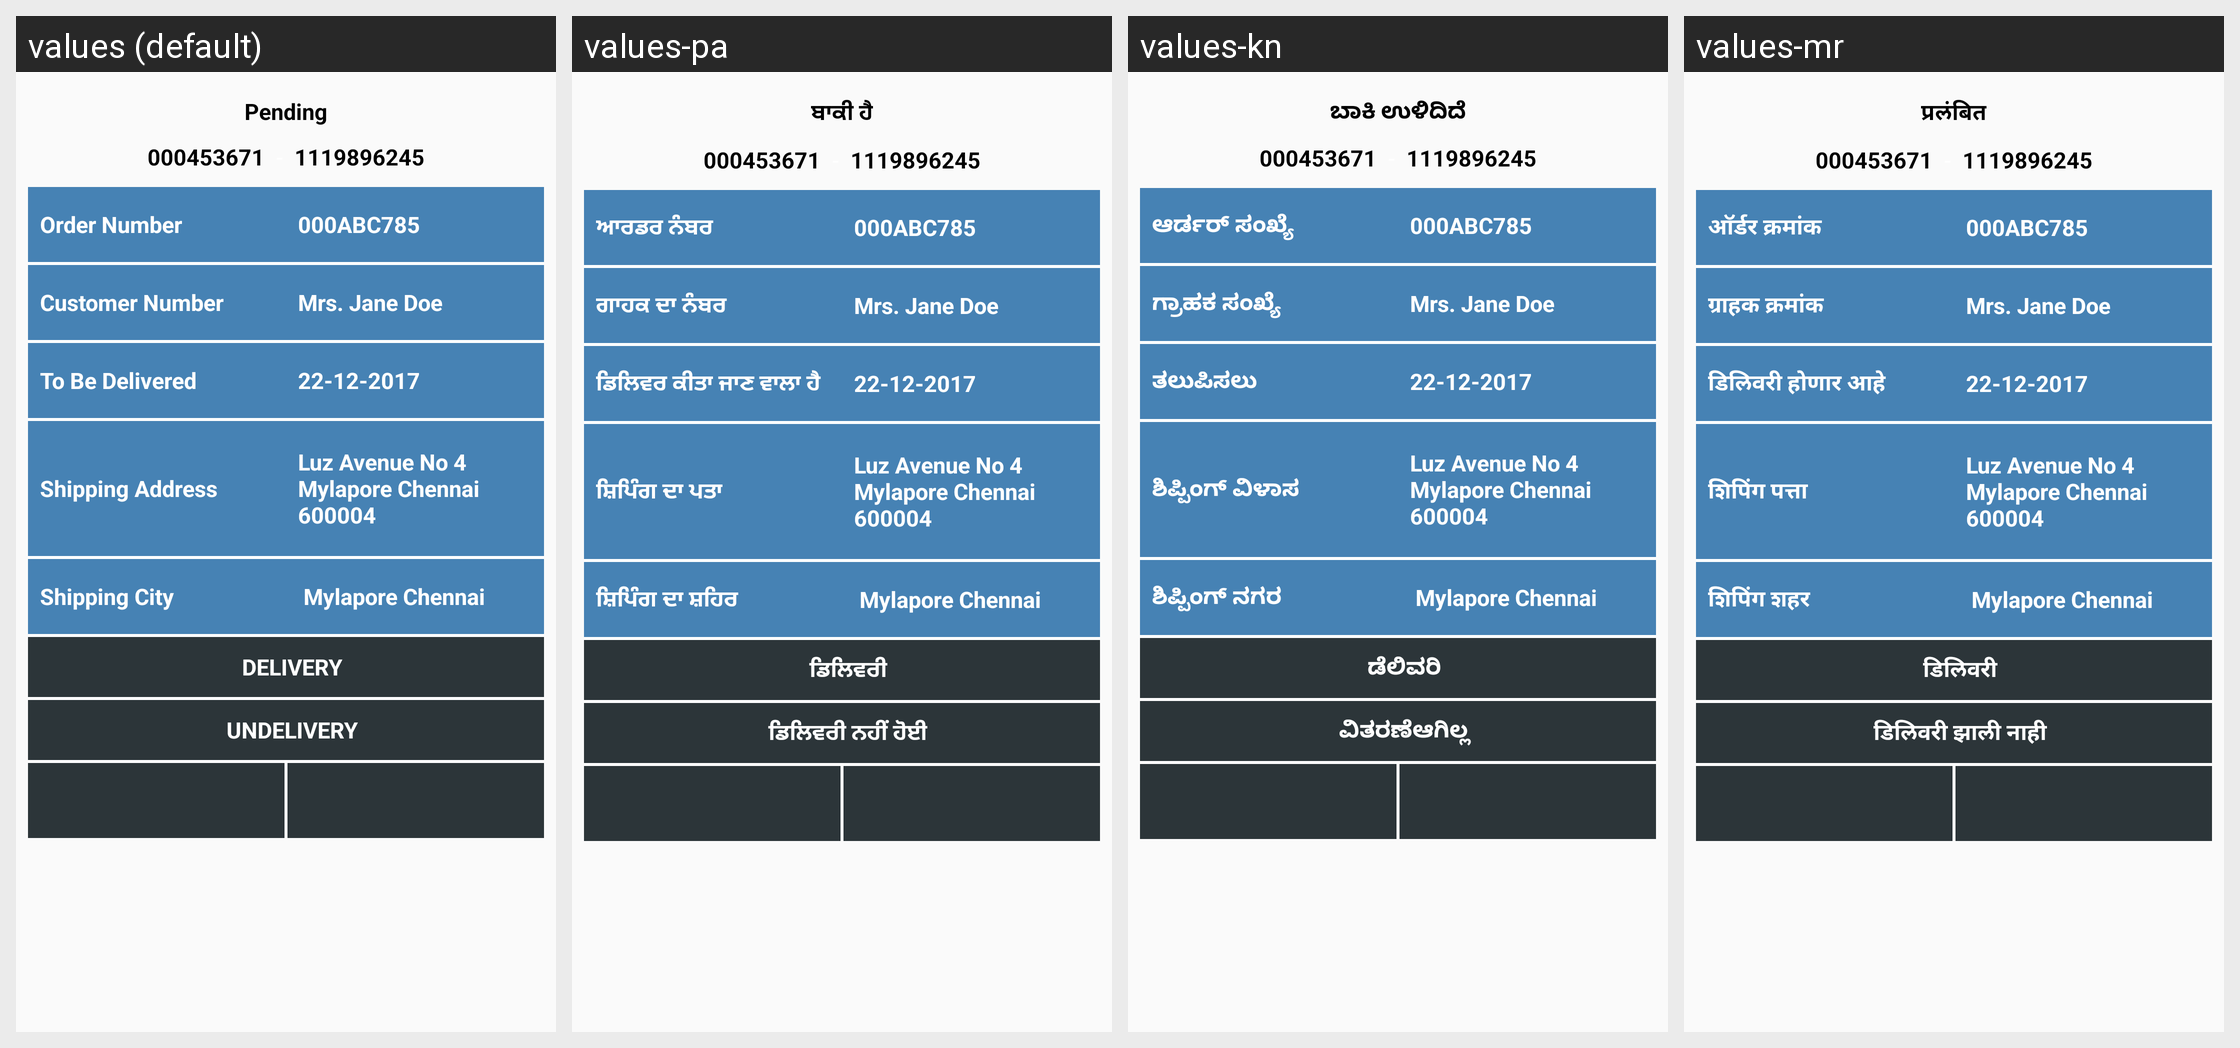

The Android screen above is rendered under several locales of the same app. Produce the string resources it draws, with the default and per-locale values.
Android screen res/layout/actvity_order_details.xml rendered under 4 locales, left to right: values (default), values-pa, values-kn, values-mr. Device: Nexus 5 (rendered at 1080×1920; each locale shown at half size, 540×960, under a caption strip naming it); theme AppTheme.
Other locales in the repository, not shown: values-as, values-be, values-en, values-hi, values-or, values-ta, values-te.
Strings drawn on this screen, with the default value and each locale's value (text and hints the layout hard-codes, and strings that could not be matched under every locale, appear in the picture but are not listed):

ord_title
  values: Pending
  values-pa: ਬਾਕੀ ਹੈ
  values-kn: ಬಾಕಿ ಉಳಿದಿದೆ
  values-mr: प्रलंबित

ord_number
  values: Order Number
  values-pa: ਆਰਡਰ ਨੰਬਰ
  values-kn: ಆರ್ಡರ್ ಸಂಖ್ಯೆ
  values-mr: ऑर्डर क्रमांक

ord_cus_number
  values: Customer Number
  values-pa: ਗਾਹਕ ਦਾ ਨੰਬਰ
  values-kn: ಗ್ರಾಹಕ ಸಂಖ್ಯೆ
  values-mr: ग्राहक क्रमांक

ord_del_date
  values: To Be Delivered
  values-pa: ਡਿਲਿਵਰ ਕੀਤਾ ਜਾਣ ਵਾਲਾ ਹੈ
  values-kn: ತಲುಪಿಸಲು
  values-mr: डिलिवरी होणार आहे

ord_ship_add
  values: Shipping Address
  values-pa: ਸ਼ਿਪਿੰਗ ਦਾ ਪਤਾ
  values-kn: ಶಿಪ್ಪಿಂಗ್ ವಿಳಾಸ
  values-mr: शिपिंग पत्ता

ord_ship_city
  values: Shipping City
  values-pa: ਸ਼ਿਪਿੰਗ ਦਾ ਸ਼ਹਿਰ
  values-kn: ಶಿಪ್ಪಿಂಗ್ ನಗರ
  values-mr: शिपिंग शहर

ord_delivery
  values: DELIVERY
  values-pa: ਡਿਲਿਵਰੀ
  values-kn: ಡೆಲಿವರಿ
  values-mr: डिलिवरी

ord_un_delivery
  values: UNDELIVERY
  values-pa: ਡਿਲਿਵਰੀ ਨਹੀਂ ਹੋਈ
  values-kn: ವಿತರಣೆಆಗಿಲ್ಲ
  values-mr: डिलिवरी झाली नाही
